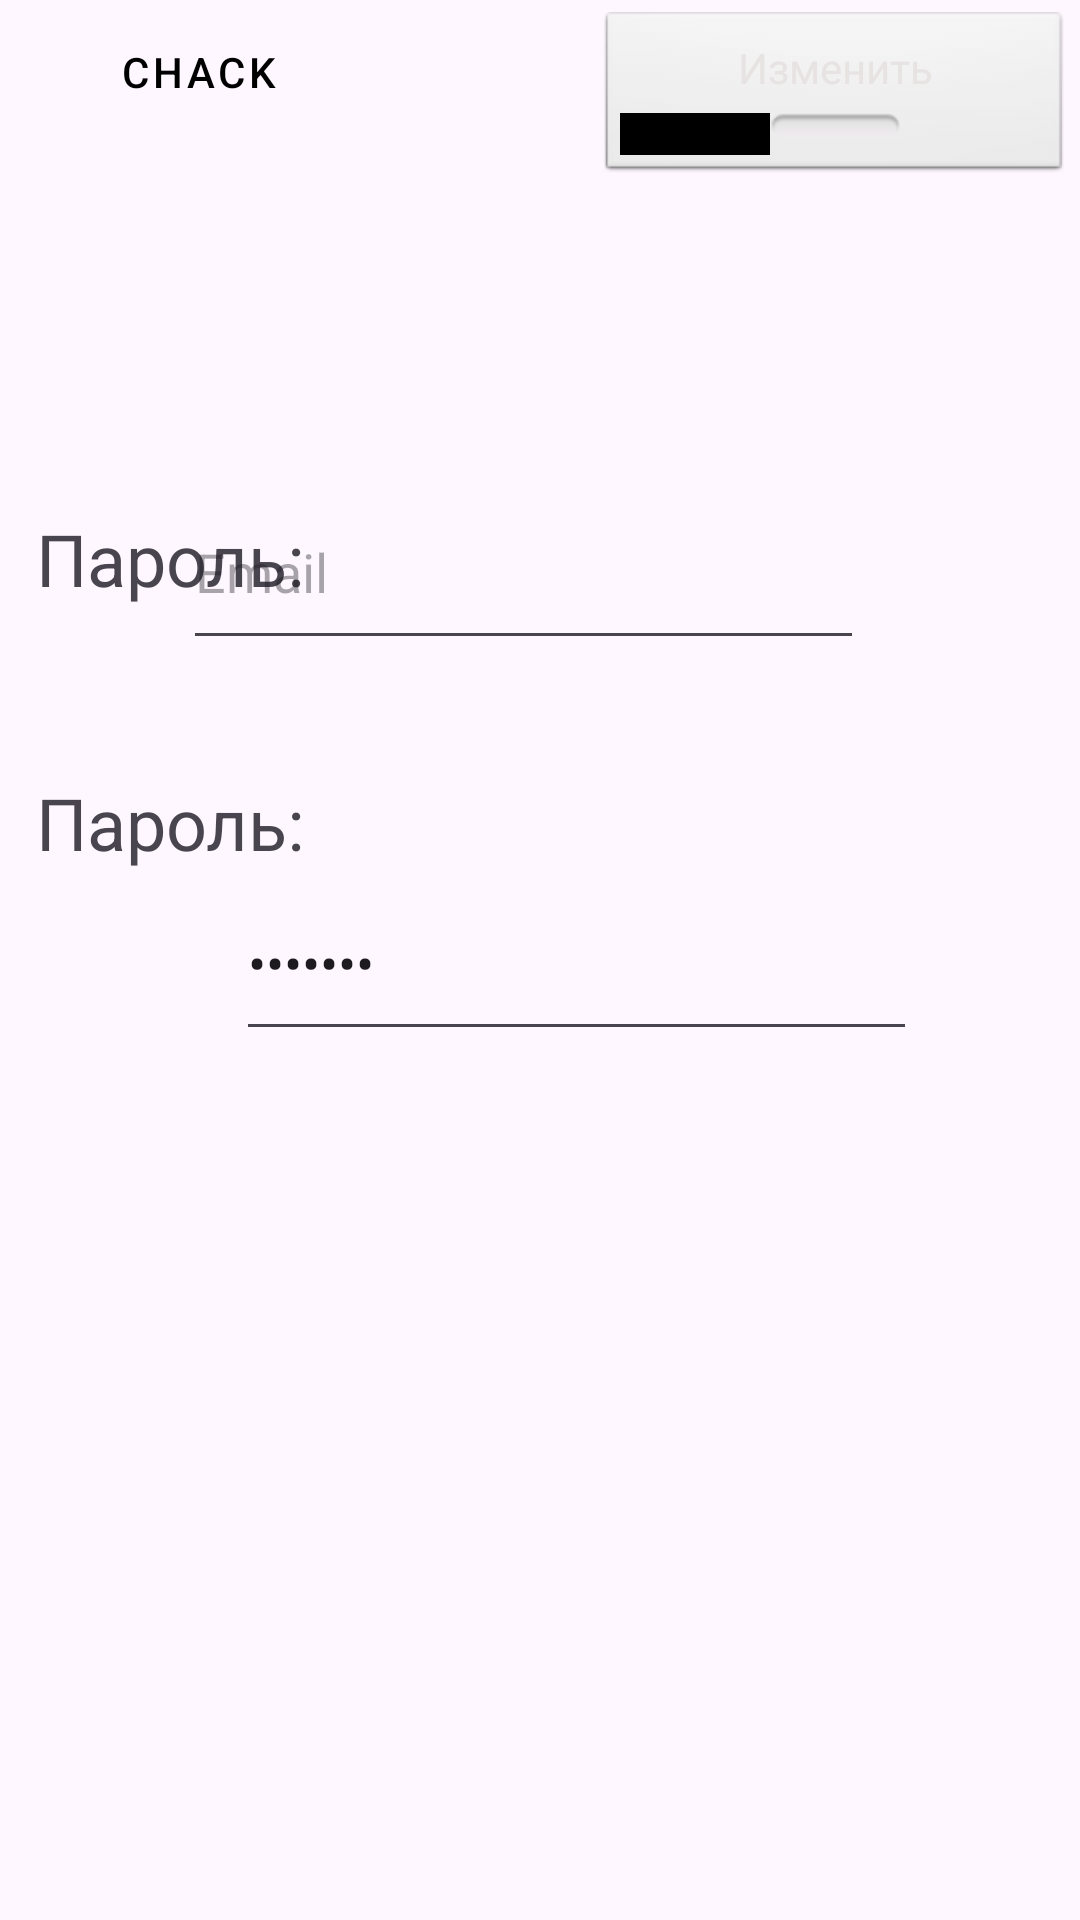

Reconstruct the res/layout file that produces this screen, plus the resources it refers to.
<!-- AndroidManifest.xml: application theme Theme.PovtorenieSFigmya -->
<!-- res/layout/fragment_profile.xml -->
<?xml version="1.0" encoding="utf-8"?>
<androidx.constraintlayout.widget.ConstraintLayout xmlns:android="http://schemas.android.com/apk/res/android"
    xmlns:app="http://schemas.android.com/apk/res-auto"
    xmlns:tools="http://schemas.android.com/tools"
    android:id="@+id/main"
    android:layout_width="match_parent"
    android:layout_height="match_parent"
    tools:context=".MainActivity7">

    <androidx.cardview.widget.CardView
        android:layout_width="wrap_content"
        android:layout_height="wrap_content"
        android:foregroundGravity="center"
        app:cardCornerRadius="100dp"
        app:layout_constraintStart_toStartOf="parent"
        app:layout_constraintTop_toTopOf="parent">

        <LinearLayout
            android:layout_width="wrap_content"
            android:layout_height="wrap_content"
            android:layout_gravity="center"
            android:gravity="center"
            android:orientation="vertical">

        </LinearLayout>
    </androidx.cardview.widget.CardView>

    <Button
        android:id="@+id/button4"
        style="@android:style/Widget.Button.Toggle"
        android:layout_width="156dp"
        android:layout_height="56dp"
        android:layout_marginTop="4dp"
        android:layout_marginEnd="4dp"
        android:text="Изменить"
        android:textColor="#E7E3E3"
        app:layout_constraintEnd_toEndOf="parent"
        app:layout_constraintTop_toTopOf="parent" />

    <EditText
        android:id="@+id/editTextTextPassword3"
        android:layout_width="227dp"
        android:layout_height="62dp"
        android:ems="10"
        android:inputType="textPassword"
        android:text="pasword"
        app:layout_constraintBottom_toBottomOf="parent"
        app:layout_constraintEnd_toEndOf="parent"
        app:layout_constraintHorizontal_bias="0.592"
        app:layout_constraintStart_toStartOf="parent"
        app:layout_constraintTop_toTopOf="parent"
        app:layout_constraintVertical_bias="0.499" />

    <TextView
        android:id="@+id/textView24"
        android:layout_width="95dp"
        android:layout_height="74dp"
        android:layout_marginStart="12dp"
        android:layout_marginBottom="308dp"
        android:text="Пароль:"
        android:textSize="24sp"
        app:layout_constraintBottom_toBottomOf="parent"
        app:layout_constraintStart_toStartOf="parent" />

    <TextView
        android:id="@+id/textView54"
        android:layout_width="95dp"
        android:layout_height="74dp"
        android:layout_marginStart="12dp"
        android:layout_marginBottom="396dp"
        android:text="Пароль:"
        android:textSize="24sp"
        app:layout_constraintBottom_toBottomOf="parent"
        app:layout_constraintStart_toStartOf="parent" />

    <EditText
        android:id="@+id/editTextTextEmailAddress"
        android:layout_width="227dp"
        android:layout_height="62dp"
        android:layout_marginEnd="72dp"
        android:layout_marginBottom="420dp"
        android:ems="10"
        android:hint="Email"
        android:inputType="textEmailAddress"
        app:layout_constraintBottom_toBottomOf="parent"
        app:layout_constraintEnd_toEndOf="parent" />

    <ImageView
        android:id="@+id/imageView7"
        android:layout_width="wrap_content"
        android:layout_height="wrap_content"
        app:layout_constraintStart_toStartOf="parent"
        app:layout_constraintTop_toTopOf="parent"
        tools:src="@tools:sample/avatars" />

    <Button
        android:id="@+id/button5"
        style="@style/Widget.MaterialComponents.Button.TextButton"
        android:layout_width="132dp"
        android:layout_height="48dp"
        android:text="Chack"
        android:textColor="@color/black"
        android:textColorLink="#020202"
        app:layout_constraintEnd_toEndOf="parent"
        app:layout_constraintHorizontal_bias="0.0"
        app:layout_constraintStart_toStartOf="parent"
        tools:layout_editor_absoluteY="128dp" />

</androidx.constraintlayout.widget.ConstraintLayout>
<!-- resources referenced by this layout -->
<resources>
  <style name="Theme.PovtorenieSFigmya" parent="Base.Theme.PovtorenieSFigmya" />
  <style name="Base.Theme.PovtorenieSFigmya" parent="Theme.Material3.DayNight.NoActionBar">
          
          
      </style>
  <!-- not gathered from this repository: default colours our renderer supplied (Android Studio template values) -->
  <color name="black">#FF000000</color>
</resources>
